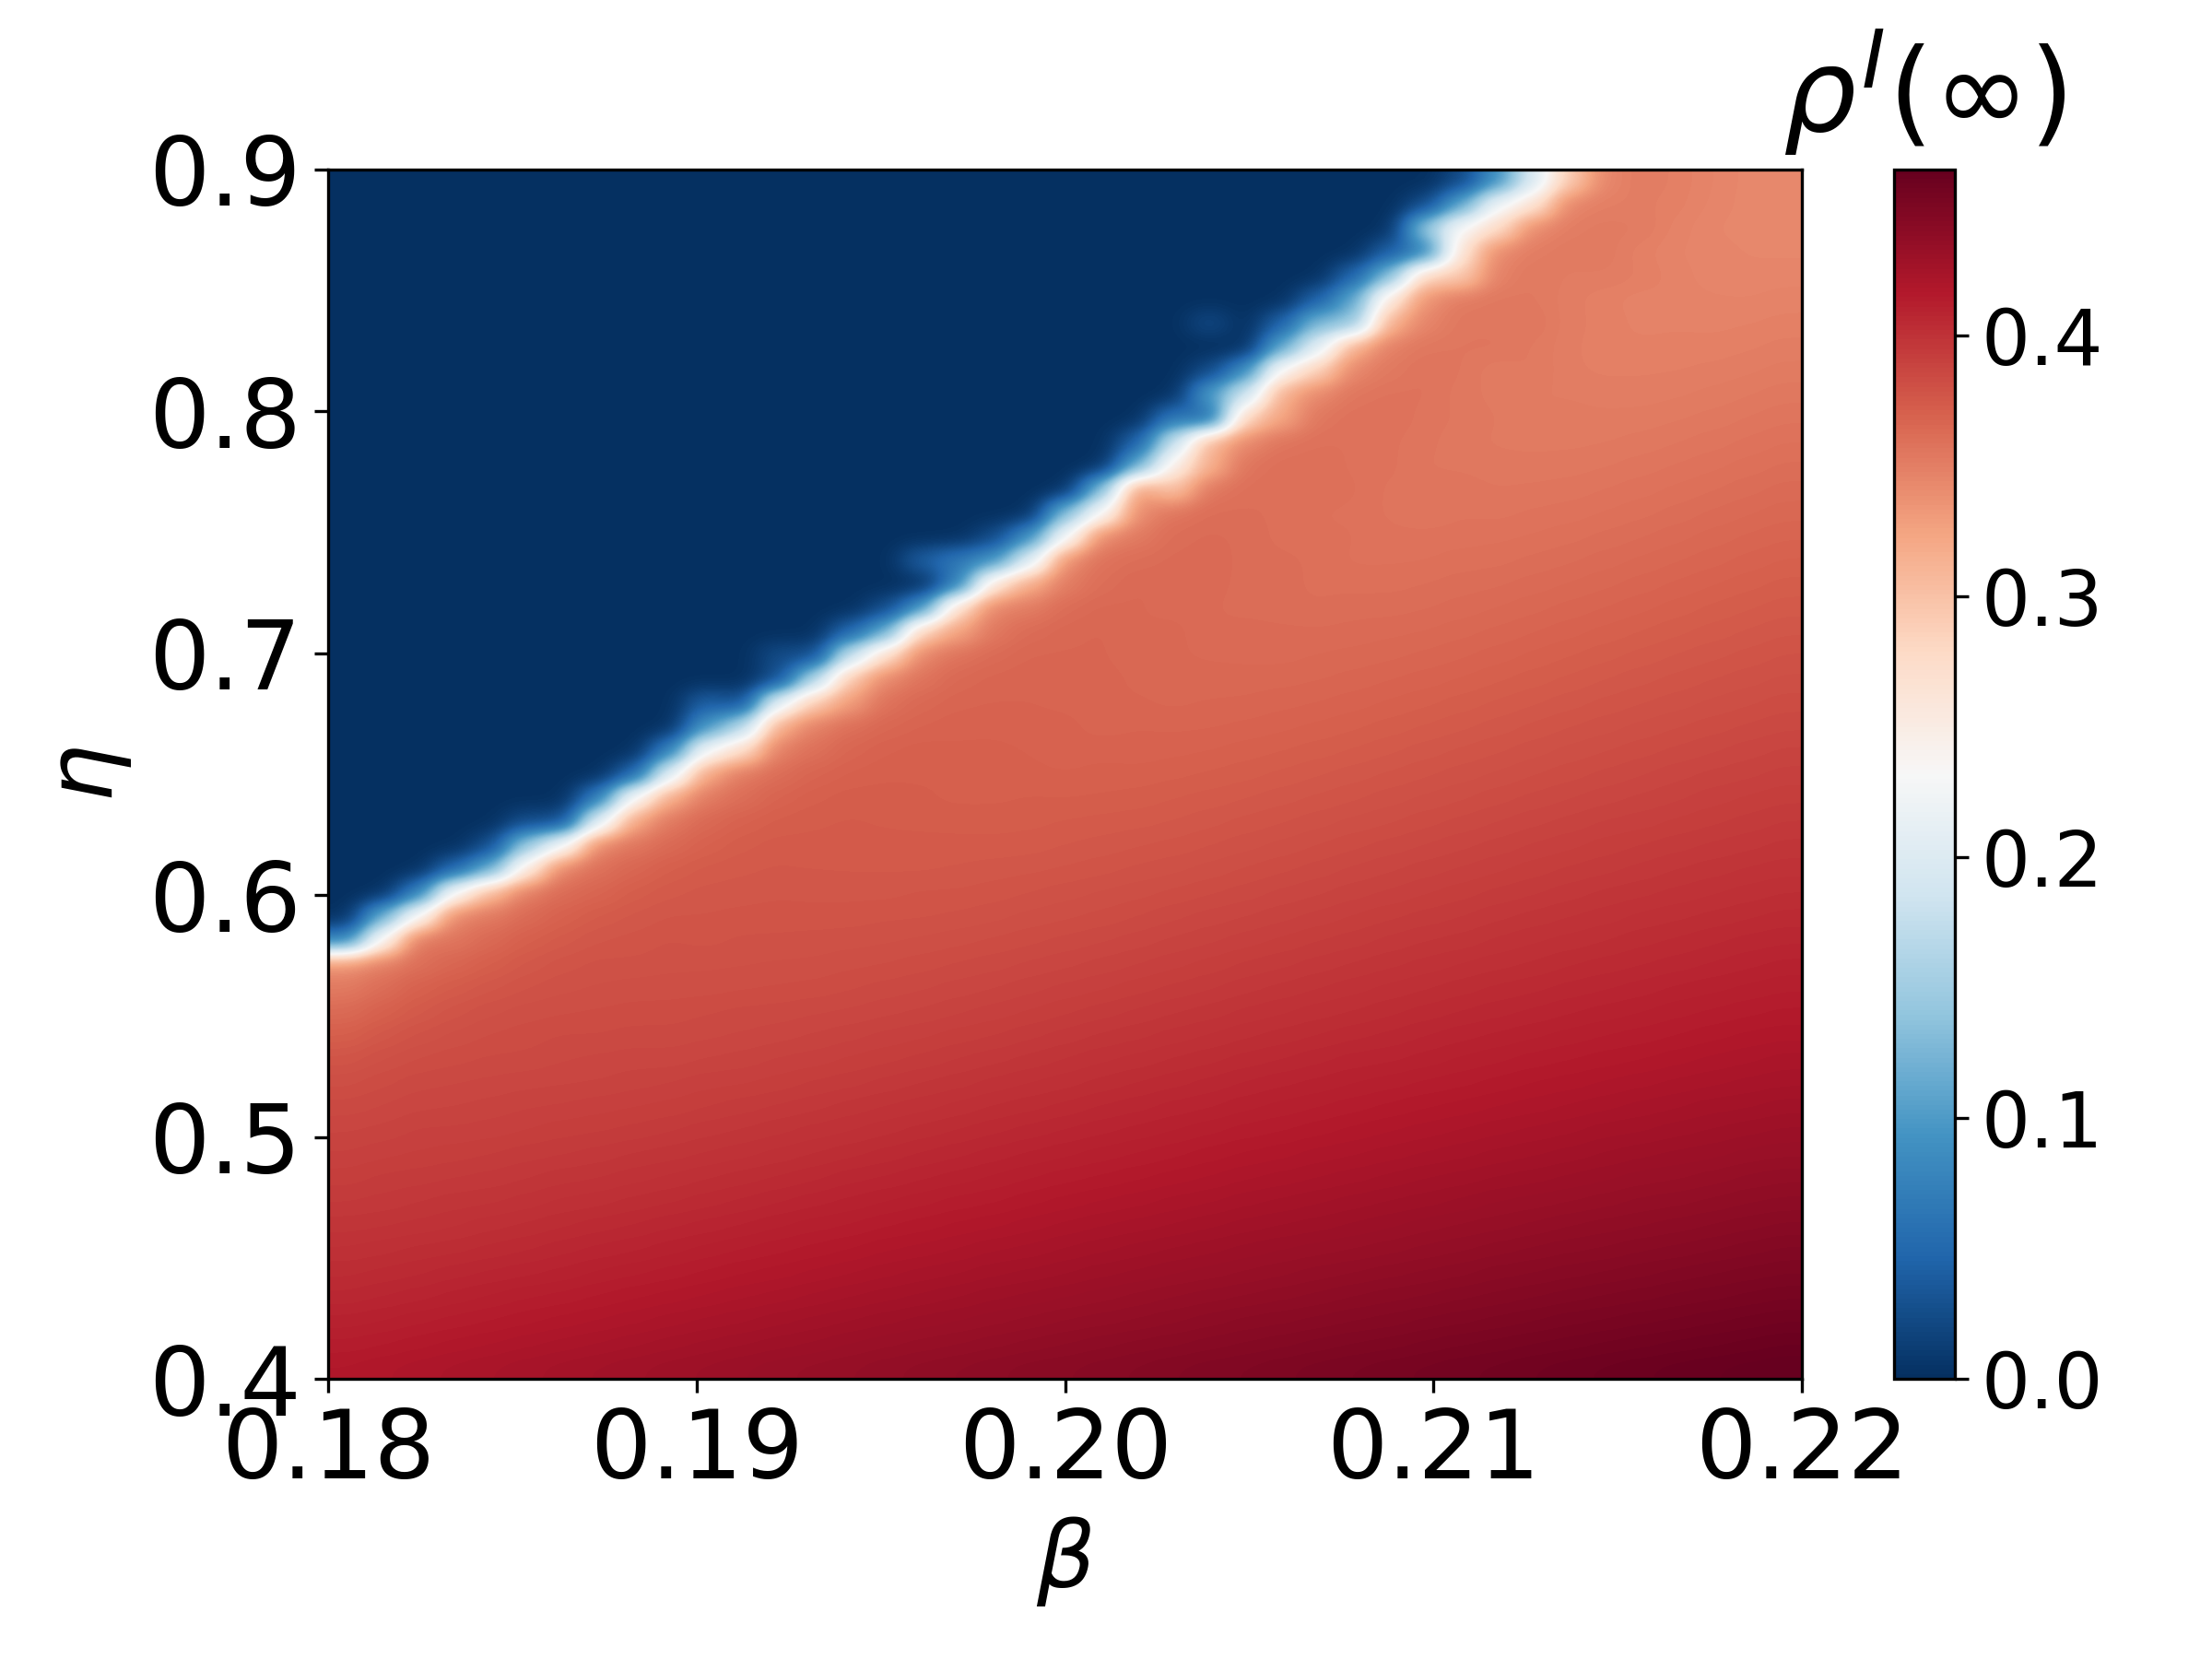

Source data for this figure (header and first rows):
eta, 0.180000, 0.181000, 0.182000, 0.183000, 0.184000, 0.185000, 0.186000, 0.187000, 0.188000, 0.189000, 0.190000, 0.191000, 0.192000, 0.193000, 0.194000, 0.195000, 0.196000, 0.197000, 0.198000, 0.199000, 0.200000, 0.201000, 0.202000
0.4, 0.4167, 0.418, 0.4192, 0.4206, 0.4218, 0.4231, 0.4245, 0.4257, 0.427, 0.4282, 0.4295, 0.4308, 0.4322, 0.4334, 0.4344, 0.4358, 0.4371, 0.4383, 0.4395, 0.4408, 0.4416, 0.4428, 0.4439
0.41, 0.4133, 0.4144, 0.4157, 0.417, 0.4181, 0.4195, 0.4207, 0.4219, 0.4232, 0.4246, 0.4259, 0.427, 0.4282, 0.4292, 0.4309, 0.4321, 0.4333, 0.4344, 0.4356, 0.4369, 0.4381, 0.4393, 0.4405
0.42, 0.4098, 0.4108, 0.4122, 0.4134, 0.4145, 0.4158, 0.417, 0.4182, 0.4195, 0.4209, 0.4221, 0.4232, 0.4248, 0.4259, 0.4271, 0.4284, 0.4297, 0.4307, 0.432, 0.4331, 0.4346, 0.4354, 0.4365
0.43, 0.4061, 0.4073, 0.4084, 0.4099, 0.4111, 0.4126, 0.4134, 0.4147, 0.4161, 0.4172, 0.4184, 0.4198, 0.4208, 0.4222, 0.4236, 0.4247, 0.4258, 0.4271, 0.4286, 0.4296, 0.4307, 0.4319, 0.4332
0.44, 0.4033, 0.4042, 0.4052, 0.4066, 0.4076, 0.4086, 0.4097, 0.4112, 0.4124, 0.4135, 0.4149, 0.4163, 0.4173, 0.4186, 0.4199, 0.4212, 0.4225, 0.4234, 0.4249, 0.4259, 0.4271, 0.4285, 0.4294
0.45, 0.4003, 0.4012, 0.4024, 0.403, 0.4042, 0.4053, 0.4066, 0.4078, 0.4088, 0.4102, 0.4115, 0.4128, 0.414, 0.4152, 0.4164, 0.418, 0.4188, 0.4201, 0.4216, 0.4223, 0.4238, 0.425, 0.4263
0.46, 0.3975, 0.3981, 0.3988, 0.3999, 0.4013, 0.4022, 0.4035, 0.4047, 0.4056, 0.407, 0.408, 0.4092, 0.4107, 0.412, 0.4129, 0.4144, 0.4155, 0.4168, 0.4178, 0.4192, 0.4204, 0.4217, 0.4226
0.47, 0.3946, 0.3953, 0.3965, 0.3974, 0.398, 0.3991, 0.4005, 0.4012, 0.4025, 0.4035, 0.4047, 0.4058, 0.4072, 0.4084, 0.4096, 0.411, 0.4121, 0.4135, 0.4143, 0.4158, 0.4171, 0.4183, 0.4193
0.48, 0.392, 0.3933, 0.3938, 0.3947, 0.3953, 0.3963, 0.3976, 0.3982, 0.3994, 0.4005, 0.4018, 0.4028, 0.4039, 0.4051, 0.4067, 0.4075, 0.4089, 0.41, 0.4113, 0.4127, 0.4139, 0.4149, 0.4161
0.49, 0.3894, 0.3906, 0.3913, 0.3921, 0.3928, 0.3939, 0.3945, 0.3954, 0.3967, 0.3974, 0.3984, 0.3995, 0.4007, 0.402, 0.4032, 0.4045, 0.4057, 0.4069, 0.4082, 0.4094, 0.4106, 0.4118, 0.4129
0.5, 0.3873, 0.3879, 0.3895, 0.3895, 0.3902, 0.391, 0.3922, 0.3926, 0.3934, 0.3945, 0.3958, 0.3966, 0.3978, 0.399, 0.4, 0.4013, 0.4026, 0.4038, 0.4051, 0.4063, 0.4075, 0.4086, 0.4098
0.51, 0.3846, 0.3857, 0.3871, 0.3874, 0.3882, 0.3891, 0.3894, 0.3904, 0.391, 0.3916, 0.3928, 0.3939, 0.3949, 0.3959, 0.3973, 0.3984, 0.3994, 0.4007, 0.4021, 0.4031, 0.4043, 0.4058, 0.4067
0.52, 0.3815, 0.3834, 0.385, 0.3856, 0.3861, 0.3869, 0.3873, 0.3875, 0.3885, 0.3893, 0.3905, 0.3909, 0.3918, 0.3932, 0.394, 0.3953, 0.3966, 0.3975, 0.3989, 0.4001, 0.4012, 0.4025, 0.4038
0.53, 0.3772, 0.3802, 0.3821, 0.3832, 0.3841, 0.3842, 0.3855, 0.386, 0.3866, 0.3865, 0.3875, 0.3882, 0.3895, 0.3901, 0.3913, 0.3924, 0.3934, 0.3947, 0.3958, 0.397, 0.3984, 0.3997, 0.4007
0.54, 0.3711, 0.3757, 0.3788, 0.3807, 0.3822, 0.383, 0.384, 0.3839, 0.3846, 0.3846, 0.3852, 0.3858, 0.3866, 0.3876, 0.3886, 0.3898, 0.3907, 0.3919, 0.3928, 0.3942, 0.3954, 0.3968, 0.3978
0.55, 0.3629, 0.3697, 0.3743, 0.3777, 0.3798, 0.3811, 0.3818, 0.3822, 0.3827, 0.3827, 0.3837, 0.3843, 0.3846, 0.3854, 0.3859, 0.387, 0.3877, 0.389, 0.3901, 0.3912, 0.3926, 0.3938, 0.395
0.56, 0.3525, 0.3611, 0.3696, 0.3732, 0.3761, 0.3783, 0.3797, 0.3804, 0.3811, 0.3812, 0.3812, 0.3818, 0.3822, 0.3827, 0.3836, 0.3846, 0.3854, 0.3864, 0.3873, 0.3886, 0.3898, 0.3908, 0.3921
0.57, 0.3377, 0.3511, 0.3594, 0.3665, 0.3713, 0.3753, 0.3776, 0.3789, 0.3788, 0.3796, 0.3799, 0.3801, 0.3805, 0.3806, 0.3816, 0.382, 0.383, 0.384, 0.3849, 0.3859, 0.387, 0.3881, 0.3892
0.58, 0.07203, 0.2372, 0.3566, 0.3554, 0.364, 0.3707, 0.3739, 0.3765, 0.3772, 0.3785, 0.3778, 0.3787, 0.3786, 0.3791, 0.3794, 0.3799, 0.3805, 0.3814, 0.3823, 0.3833, 0.3844, 0.3854, 0.3866
0.59, 0.000000, 0.1166, 0.2351, 0.3465, 0.3537, 0.3631, 0.3694, 0.3733, 0.3753, 0.3767, 0.3767, 0.3773, 0.3777, 0.3774, 0.3774, 0.3781, 0.3782, 0.3788, 0.3796, 0.3808, 0.3817, 0.3825, 0.3839
0.6, 0.000000, 0.000000, 0.07011, 0.2359, 0.3096, 0.3518, 0.3623, 0.367, 0.3721, 0.3743, 0.3754, 0.3756, 0.3761, 0.376, 0.3761, 0.376, 0.3769, 0.3769, 0.3775, 0.3784, 0.3795, 0.3804, 0.3814
0.61, 0.000000, 0.000000, 0.000000, 0.04605, 0.1114, 0.2533, 0.3493, 0.3589, 0.3662, 0.3714, 0.3736, 0.3745, 0.375, 0.3748, 0.3746, 0.3746, 0.3745, 0.375, 0.3757, 0.3762, 0.3768, 0.3777, 0.3788
0.62, 0.000000, 0.000000, 0.000000, 0.000000, 0.02284, 0.145, 0.2265, 0.347, 0.3557, 0.3639, 0.3695, 0.3725, 0.3739, 0.3734, 0.3735, 0.3737, 0.3739, 0.3737, 0.3735, 0.3739, 0.3748, 0.3755, 0.3765
0.63, 0.000000, 0.000000, 0.000000, 0.000000, 0.000000, 0.02338, 0.02255, 0.2037, 0.3248, 0.3545, 0.3644, 0.3693, 0.3717, 0.3728, 0.3732, 0.3728, 0.3723, 0.3722, 0.3723, 0.3724, 0.3731, 0.3736, 0.3741
0.64, 0.000000, 0.000000, 0.000000, 0.000000, 0.000000, 0.000000, 0.000000, 0.06759, 0.236, 0.3206, 0.3527, 0.3608, 0.3679, 0.3707, 0.3722, 0.3722, 0.3714, 0.3708, 0.3707, 0.3713, 0.3711, 0.3713, 0.3719
0.65, 0.000000, 0.000000, 0.000000, 0.000000, 0.000000, 0.000000, 0.000000, 0.000000, 0.04448, 0.2054, 0.3237, 0.3536, 0.3611, 0.3673, 0.3697, 0.3707, 0.371, 0.3709, 0.3702, 0.3699, 0.3695, 0.3702, 0.37
0.66, 0.000000, 0.000000, 0.000000, 0.000000, 0.000000, 0.000000, 0.000000, 0.000000, 0.000000, 0.07146, 0.229, 0.2733, 0.3503, 0.3588, 0.3665, 0.3692, 0.3704, 0.3697, 0.37, 0.3693, 0.3679, 0.3686, 0.3682
0.67, 0.000000, 0.000000, 0.000000, 0.000000, 0.000000, 0.000000, 0.000000, 0.000000, 0.000000, 0.000000, 0.09406, 0.1611, 0.3182, 0.349, 0.3603, 0.3655, 0.3677, 0.3688, 0.3688, 0.368, 0.3682, 0.3668, 0.3675
0.68, 0.000000, 0.000000, 0.000000, 0.000000, 0.000000, 0.000000, 0.000000, 0.000000, 0.000000, 0.000000, 0.04293, 0.02443, 0.2106, 0.2936, 0.3305, 0.3585, 0.3647, 0.3671, 0.3676, 0.3676, 0.3672, 0.366, 0.3659
0.69, 0.000000, 0.000000, 0.000000, 0.000000, 0.000000, 0.000000, 0.000000, 0.000000, 0.000000, 0.000000, 0.000000, 0.000000, 0.02218, 0.1599, 0.2979, 0.3449, 0.3572, 0.3645, 0.3665, 0.3672, 0.3668, 0.3666, 0.3654
0.7, 0.000000, 0.000000, 0.000000, 0.000000, 0.000000, 0.000000, 0.000000, 0.000000, 0.000000, 0.000000, 0.000000, 0.000000, 0.02553, 0.02222, 0.1781, 0.2754, 0.3459, 0.3581, 0.363, 0.3659, 0.366, 0.366, 0.3644
0.71, 0.000000, 0.000000, 0.000000, 0.000000, 0.000000, 0.000000, 0.000000, 0.000000, 0.000000, 0.000000, 0.000000, 0.000000, 0.000000, 0.000000, 0.04688, 0.1107, 0.2915, 0.3253, 0.3543, 0.3627, 0.365, 0.3661, 0.3639
0.72, 0.000000, 0.000000, 0.000000, 0.000000, 0.000000, 0.000000, 0.000000, 0.000000, 0.000000, 0.000000, 0.000000, 0.000000, 0.000000, 0.000000, 0.000000, 0.02269, 0.08858, 0.2781, 0.347, 0.3516, 0.362, 0.3646, 0.3641
0.73, 0.000000, 0.000000, 0.000000, 0.000000, 0.000000, 0.000000, 0.000000, 0.000000, 0.000000, 0.000000, 0.000000, 0.000000, 0.000000, 0.000000, 0.000000, 0.000000, 0.000000, 0.06695, 0.2669, 0.3209, 0.3513, 0.3608, 0.3642
0.74, 0.000000, 0.000000, 0.000000, 0.000000, 0.000000, 0.000000, 0.000000, 0.000000, 0.000000, 0.000000, 0.000000, 0.000000, 0.000000, 0.000000, 0.000000, 0.000000, 0.04291, 0.06698, 0.0885, 0.1994, 0.3423, 0.358, 0.3612
0.75, 0.000000, 0.000000, 0.000000, 0.000000, 0.000000, 0.000000, 0.000000, 0.000000, 0.000000, 0.000000, 0.000000, 0.000000, 0.000000, 0.000000, 0.000000, 0.000000, 0.000000, 0.000000, 0.02156, 0.08773, 0.2254, 0.3462, 0.3525
0.76, 0.000000, 0.000000, 0.000000, 0.000000, 0.000000, 0.000000, 0.000000, 0.000000, 0.000000, 0.000000, 0.000000, 0.000000, 0.000000, 0.000000, 0.000000, 0.000000, 0.000000, 0.000000, 0.000000, 0.000000, 0.1325, 0.2295, 0.3409
0.77, 0.000000, 0.000000, 0.000000, 0.000000, 0.000000, 0.000000, 0.000000, 0.000000, 0.000000, 0.000000, 0.000000, 0.000000, 0.000000, 0.000000, 0.000000, 0.000000, 0.000000, 0.000000, 0.000000, 0.000000, 0.000000, 0.1299, 0.337
0.78, 0.000000, 0.000000, 0.000000, 0.000000, 0.000000, 0.000000, 0.000000, 0.000000, 0.000000, 0.000000, 0.000000, 0.000000, 0.000000, 0.000000, 0.000000, 0.000000, 0.000000, 0.000000, 0.000000, 0.000000, 0.000000, 0.000000, 0.1103
0.79, 0.000000, 0.000000, 0.000000, 0.000000, 0.000000, 0.000000, 0.000000, 0.000000, 0.000000, 0.000000, 0.000000, 0.000000, 0.000000, 0.000000, 0.000000, 0.000000, 0.000000, 0.000000, 0.000000, 0.000000, 0.000000, 0.000000, 0.0425
0.8, 0.000000, 0.000000, 0.000000, 0.000000, 0.000000, 0.000000, 0.000000, 0.000000, 0.000000, 0.000000, 0.000000, 0.000000, 0.000000, 0.000000, 0.000000, 0.000000, 0.000000, 0.000000, 0.000000, 0.000000, 0.000000, 0.000000, 0.000000
0.81, 0.000000, 0.000000, 0.000000, 0.000000, 0.000000, 0.000000, 0.000000, 0.000000, 0.000000, 0.000000, 0.000000, 0.000000, 0.000000, 0.000000, 0.000000, 0.000000, 0.000000, 0.000000, 0.000000, 0.000000, 0.000000, 0.000000, 0.000000
0.82, 0.000000, 0.000000, 0.000000, 0.000000, 0.000000, 0.000000, 0.000000, 0.000000, 0.000000, 0.000000, 0.000000, 0.000000, 0.000000, 0.000000, 0.000000, 0.000000, 0.000000, 0.000000, 0.000000, 0.000000, 0.000000, 0.000000, 0.000000
0.83, 0.000000, 0.000000, 0.000000, 0.000000, 0.000000, 0.000000, 0.000000, 0.000000, 0.000000, 0.000000, 0.000000, 0.000000, 0.000000, 0.000000, 0.000000, 0.000000, 0.000000, 0.000000, 0.000000, 0.000000, 0.000000, 0.000000, 0.000000
0.84, 0.000000, 0.000000, 0.000000, 0.000000, 0.000000, 0.000000, 0.000000, 0.000000, 0.000000, 0.000000, 0.000000, 0.000000, 0.000000, 0.000000, 0.000000, 0.000000, 0.000000, 0.000000, 0.000000, 0.000000, 0.000000, 0.000000, 0.000000
0.85, 0.000000, 0.000000, 0.000000, 0.000000, 0.000000, 0.000000, 0.000000, 0.000000, 0.000000, 0.000000, 0.000000, 0.000000, 0.000000, 0.000000, 0.000000, 0.000000, 0.000000, 0.000000, 0.000000, 0.000000, 0.000000, 0.000000, 0.000000
0.86, 0.000000, 0.000000, 0.000000, 0.000000, 0.000000, 0.000000, 0.000000, 0.000000, 0.000000, 0.000000, 0.000000, 0.000000, 0.000000, 0.000000, 0.000000, 0.000000, 0.000000, 0.000000, 0.000000, 0.000000, 0.000000, 0.000000, 0.000000
0.87, 0.000000, 0.000000, 0.000000, 0.000000, 0.000000, 0.000000, 0.000000, 0.000000, 0.000000, 0.000000, 0.000000, 0.000000, 0.000000, 0.000000, 0.000000, 0.000000, 0.000000, 0.000000, 0.000000, 0.000000, 0.000000, 0.000000, 0.000000
0.88, 0.000000, 0.000000, 0.000000, 0.000000, 0.000000, 0.000000, 0.000000, 0.000000, 0.000000, 0.000000, 0.000000, 0.000000, 0.000000, 0.000000, 0.000000, 0.000000, 0.000000, 0.000000, 0.000000, 0.000000, 0.000000, 0.000000, 0.000000
0.89, 0.000000, 0.000000, 0.000000, 0.000000, 0.000000, 0.000000, 0.000000, 0.000000, 0.000000, 0.000000, 0.000000, 0.000000, 0.000000, 0.000000, 0.000000, 0.000000, 0.000000, 0.000000, 0.000000, 0.000000, 0.000000, 0.000000, 0.000000
0.9, 0.000000, 0.000000, 0.000000, 0.000000, 0.000000, 0.000000, 0.000000, 0.000000, 0.000000, 0.000000, 0.000000, 0.000000, 0.000000, 0.000000, 0.000000, 0.000000, 0.000000, 0.000000, 0.000000, 0.000000, 0.000000, 0.000000, 0.000000
